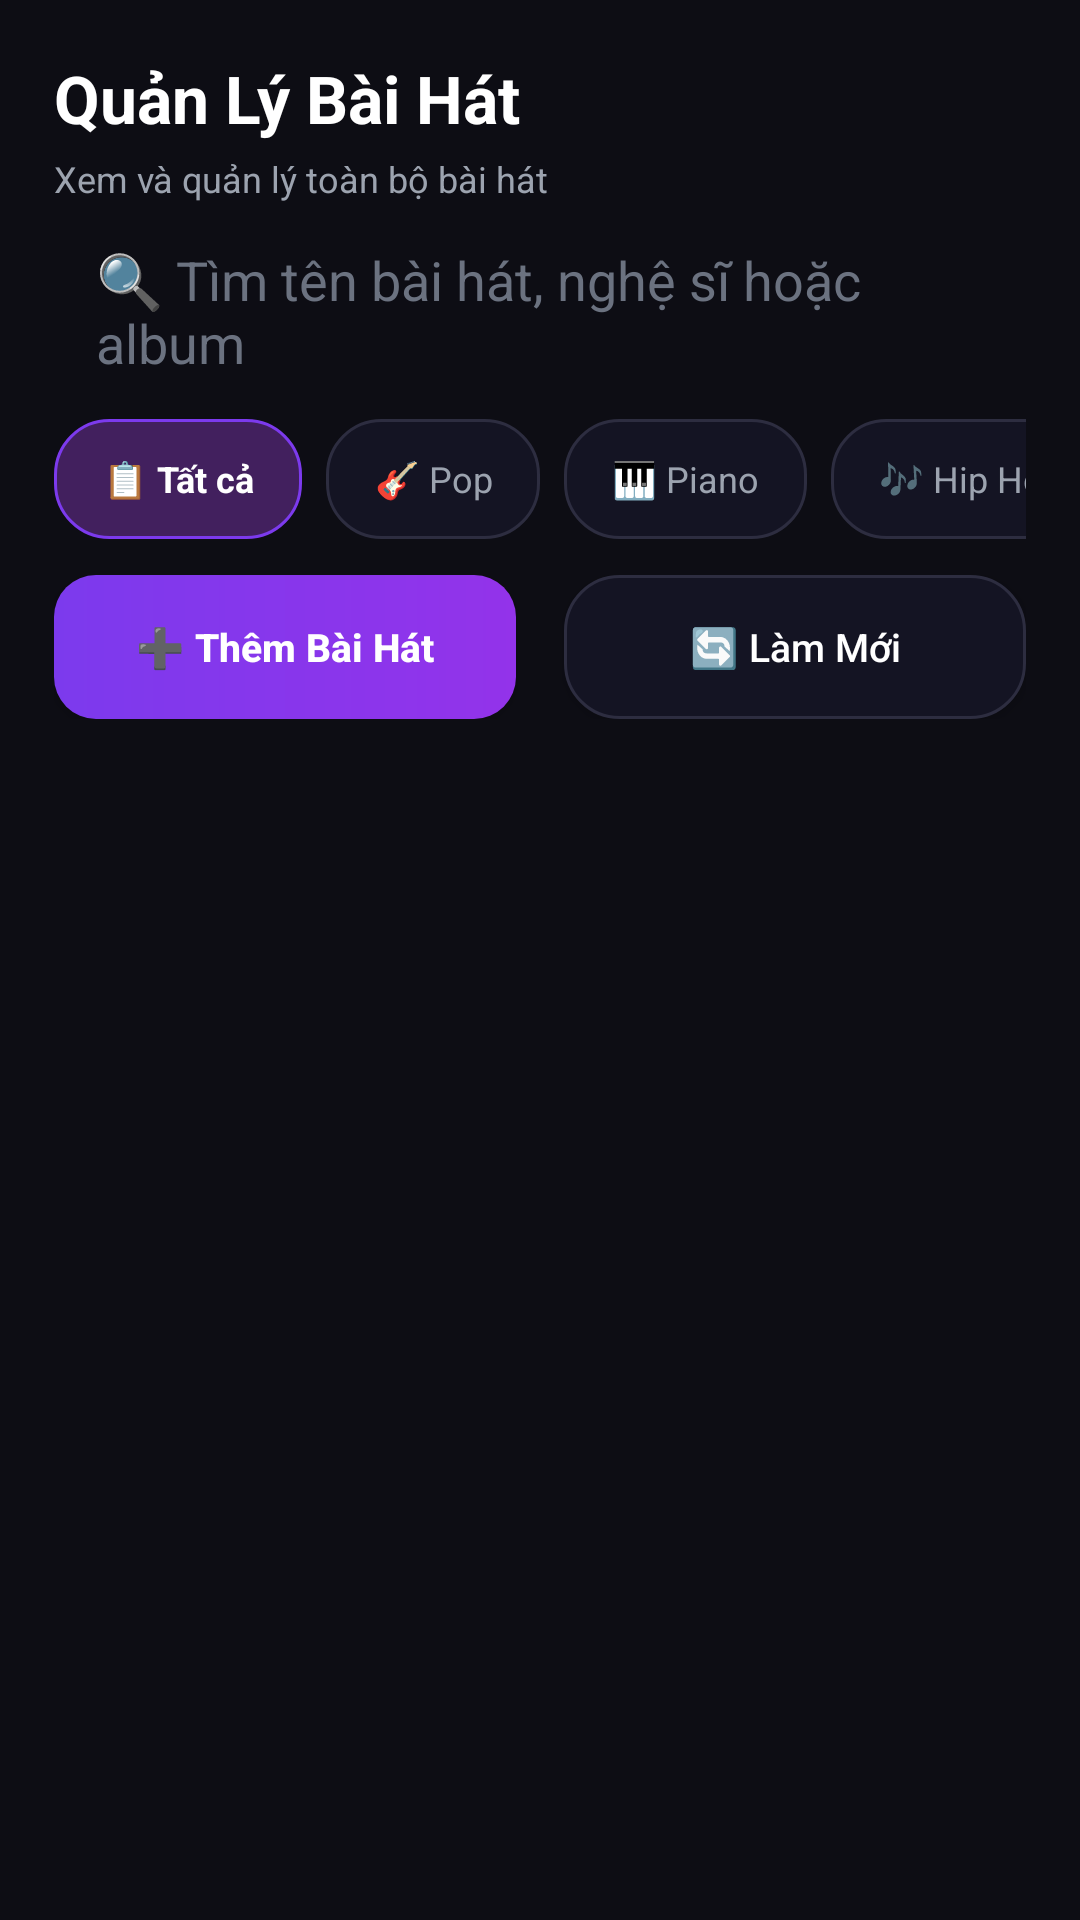

Here is an Android app screen rendered from its layout file. Give the layout XML and the strings, colors and styles it references.
<!-- AndroidManifest.xml: application theme Theme.MusicApp -->
<!-- res/layout/fragment_admin_songs.xml -->
<?xml version="1.0" encoding="utf-8"?>
<LinearLayout xmlns:android="http://schemas.android.com/apk/res/android"
    android:layout_width="match_parent"
    android:layout_height="match_parent"
    android:background="@color/bg_dark"
    android:orientation="vertical"
    android:padding="18dp">

    <LinearLayout
        android:layout_width="match_parent"
        android:layout_height="wrap_content"
        android:orientation="vertical"
        android:layout_marginBottom="12dp">

        <TextView
            android:layout_width="wrap_content"
            android:layout_height="wrap_content"
            android:text="Quản Lý Bài Hát"
            android:textColor="@color/text_primary"
            android:textSize="22sp"
            android:textStyle="bold" />

        <TextView
            android:layout_width="wrap_content"
            android:layout_height="wrap_content"
            android:layout_marginTop="4dp"
            android:text="Xem và quản lý toàn bộ bài hát"
            android:textColor="@color/text_secondary"
            android:textSize="12sp" />
    </LinearLayout>

    <EditText
        android:id="@+id/editSearchSongs"
        android:layout_width="match_parent"
        android:layout_height="48dp"
        android:background="@drawable/bg_input_field"
        android:hint="🔍 Tìm tên bài hát, nghệ sĩ hoặc album"
        android:paddingStart="14dp"
        android:paddingEnd="14dp"
        android:textColor="@color/text_primary"
        android:textColorHint="@color/text_hint"
        android:layout_marginBottom="12dp" />

    <HorizontalScrollView
        android:layout_width="match_parent"
        android:layout_height="wrap_content"
        android:overScrollMode="never"
        android:scrollbars="none"
        android:layout_marginBottom="12dp">

        <LinearLayout
            android:layout_width="wrap_content"
            android:layout_height="wrap_content"
            android:orientation="horizontal">

            <TextView
                android:id="@+id/chipSongsAll"
                android:layout_width="wrap_content"
                android:layout_height="40dp"
                android:background="@drawable/bg_chip_active"
                android:gravity="center"
                android:paddingStart="16dp"
                android:paddingEnd="16dp"
                android:text="📋 Tất cả"
                android:textColor="@color/text_primary"
                android:textSize="12sp"
                android:textStyle="bold" />

            <TextView
                android:id="@+id/chipSongsPop"
                android:layout_width="wrap_content"
                android:layout_height="40dp"
                android:layout_marginStart="8dp"
                android:background="@drawable/bg_chip_inactive"
                android:gravity="center"
                android:paddingStart="16dp"
                android:paddingEnd="16dp"
                android:text="🎸 Pop"
                android:textColor="@color/text_secondary"
                android:textSize="12sp" />

            <TextView
                android:id="@+id/chipSongsPiano"
                android:layout_width="wrap_content"
                android:layout_height="40dp"
                android:layout_marginStart="8dp"
                android:background="@drawable/bg_chip_inactive"
                android:gravity="center"
                android:paddingStart="16dp"
                android:paddingEnd="16dp"
                android:text="🎹 Piano"
                android:textColor="@color/text_secondary"
                android:textSize="12sp" />

            <TextView
                android:id="@+id/chipSongsHipHop"
                android:layout_width="wrap_content"
                android:layout_height="40dp"
                android:layout_marginStart="8dp"
                android:background="@drawable/bg_chip_inactive"
                android:gravity="center"
                android:paddingStart="16dp"
                android:paddingEnd="16dp"
                android:text="🎶 Hip Hop"
                android:textColor="@color/text_secondary"
                android:textSize="12sp" />

            <TextView
                android:id="@+id/chipSongsChill"
                android:layout_width="wrap_content"
                android:layout_height="40dp"
                android:layout_marginStart="8dp"
                android:background="@drawable/bg_chip_inactive"
                android:gravity="center"
                android:paddingStart="16dp"
                android:paddingEnd="16dp"
                android:text="😌 Chill"
                android:textColor="@color/text_secondary"
                android:textSize="12sp" />

            <TextView
                android:id="@+id/chipSongsRock"
                android:layout_width="wrap_content"
                android:layout_height="40dp"
                android:layout_marginStart="8dp"
                android:background="@drawable/bg_chip_inactive"
                android:gravity="center"
                android:paddingStart="16dp"
                android:paddingEnd="16dp"
                android:text="🎸 Rock"
                android:textColor="@color/text_secondary"
                android:textSize="12sp" />
        </LinearLayout>
    </HorizontalScrollView>

    <LinearLayout
        android:layout_width="match_parent"
        android:layout_height="wrap_content"
        android:orientation="horizontal"
        android:layout_marginBottom="12dp">

        <Button
            android:id="@+id/buttonAddSong"
            android:layout_width="0dp"
            android:layout_height="48dp"
            android:layout_weight="1"
            android:layout_marginEnd="8dp"
            android:background="@drawable/bg_button_purple"
            android:text="➕ Thêm Bài Hát"
            android:textAllCaps="false"
            android:textColor="@color/text_primary"
            android:textSize="13sp"
            android:textStyle="bold" />

        <Button
            android:id="@+id/buttonRefreshSongs"
            android:layout_width="0dp"
            android:layout_height="48dp"
            android:layout_weight="1"
            android:layout_marginStart="8dp"
            android:background="@drawable/bg_chip_inactive"
            android:text="🔄 Làm Mới"
            android:textAllCaps="false"
            android:textColor="@color/text_primary"
            android:textSize="13sp" />
    </LinearLayout>

    <androidx.recyclerview.widget.RecyclerView
        android:id="@+id/recyclerViewAdminSongs"
        android:layout_width="match_parent"
        android:layout_height="0dp"
        android:layout_marginTop="10dp"
        android:layout_weight="1"
        android:clipToPadding="false"
        android:paddingBottom="12dp" />

</LinearLayout>
<!-- resources referenced by this layout -->
<resources>
  <color name="bg_dark">#0D0D14</color>
  <color name="text_hint">#6B7280</color>
  <color name="text_primary">#FFFFFF</color>
  <color name="text_secondary">#9CA3AF</color>
  <!-- drawable bg_button_purple (drawable) -->
  <?xml version="1.0" encoding="utf-8"?>
  <shape xmlns:android="http://schemas.android.com/apk/res/android">
      <gradient
          android:startColor="#7C3AED"
          android:endColor="#9333EA"
          android:angle="0" />
      <corners android:radius="14dp" />
  </shape>
  <!-- drawable bg_chip_active (drawable) -->
  <?xml version="1.0" encoding="utf-8"?>
  <shape xmlns:android="http://schemas.android.com/apk/res/android">
      <solid android:color="#42205E" />
      <corners android:radius="18dp" />
      <stroke
          android:width="1dp"
          android:color="#7C3AED" />
  </shape>
  <!-- drawable bg_chip_inactive (drawable) -->
  <?xml version="1.0" encoding="utf-8"?>
  <shape xmlns:android="http://schemas.android.com/apk/res/android">
      <solid android:color="#141423" />
      <corners android:radius="18dp" />
      <stroke
          android:width="1dp"
          android:color="#2D2D40" />
  </shape>
  <style name="Theme.MusicApp" parent="Theme.MaterialComponents.DayNight.DarkActionBar">
          <item name="colorPrimary">@color/purple_500</item>
          <item name="colorPrimaryVariant">@color/purple_700</item>
          <item name="colorOnPrimary">@color/white</item>
          <item name="colorSecondary">@color/teal_200</item>
          <item name="colorSecondaryVariant">@color/teal_700</item>
          <item name="colorOnSecondary">@color/black</item>
          <item name="android:statusBarColor">?attr/colorPrimaryVariant</item>
      </style>
  <color name="purple_500">#FF6200EE</color>
  <color name="purple_700">#FF3700B3</color>
  <color name="white">#FFFFFFFF</color>
  <color name="teal_200">#FF03DAC5</color>
  <color name="teal_700">#FF018786</color>
  <color name="black">#FF000000</color>
</resources>
